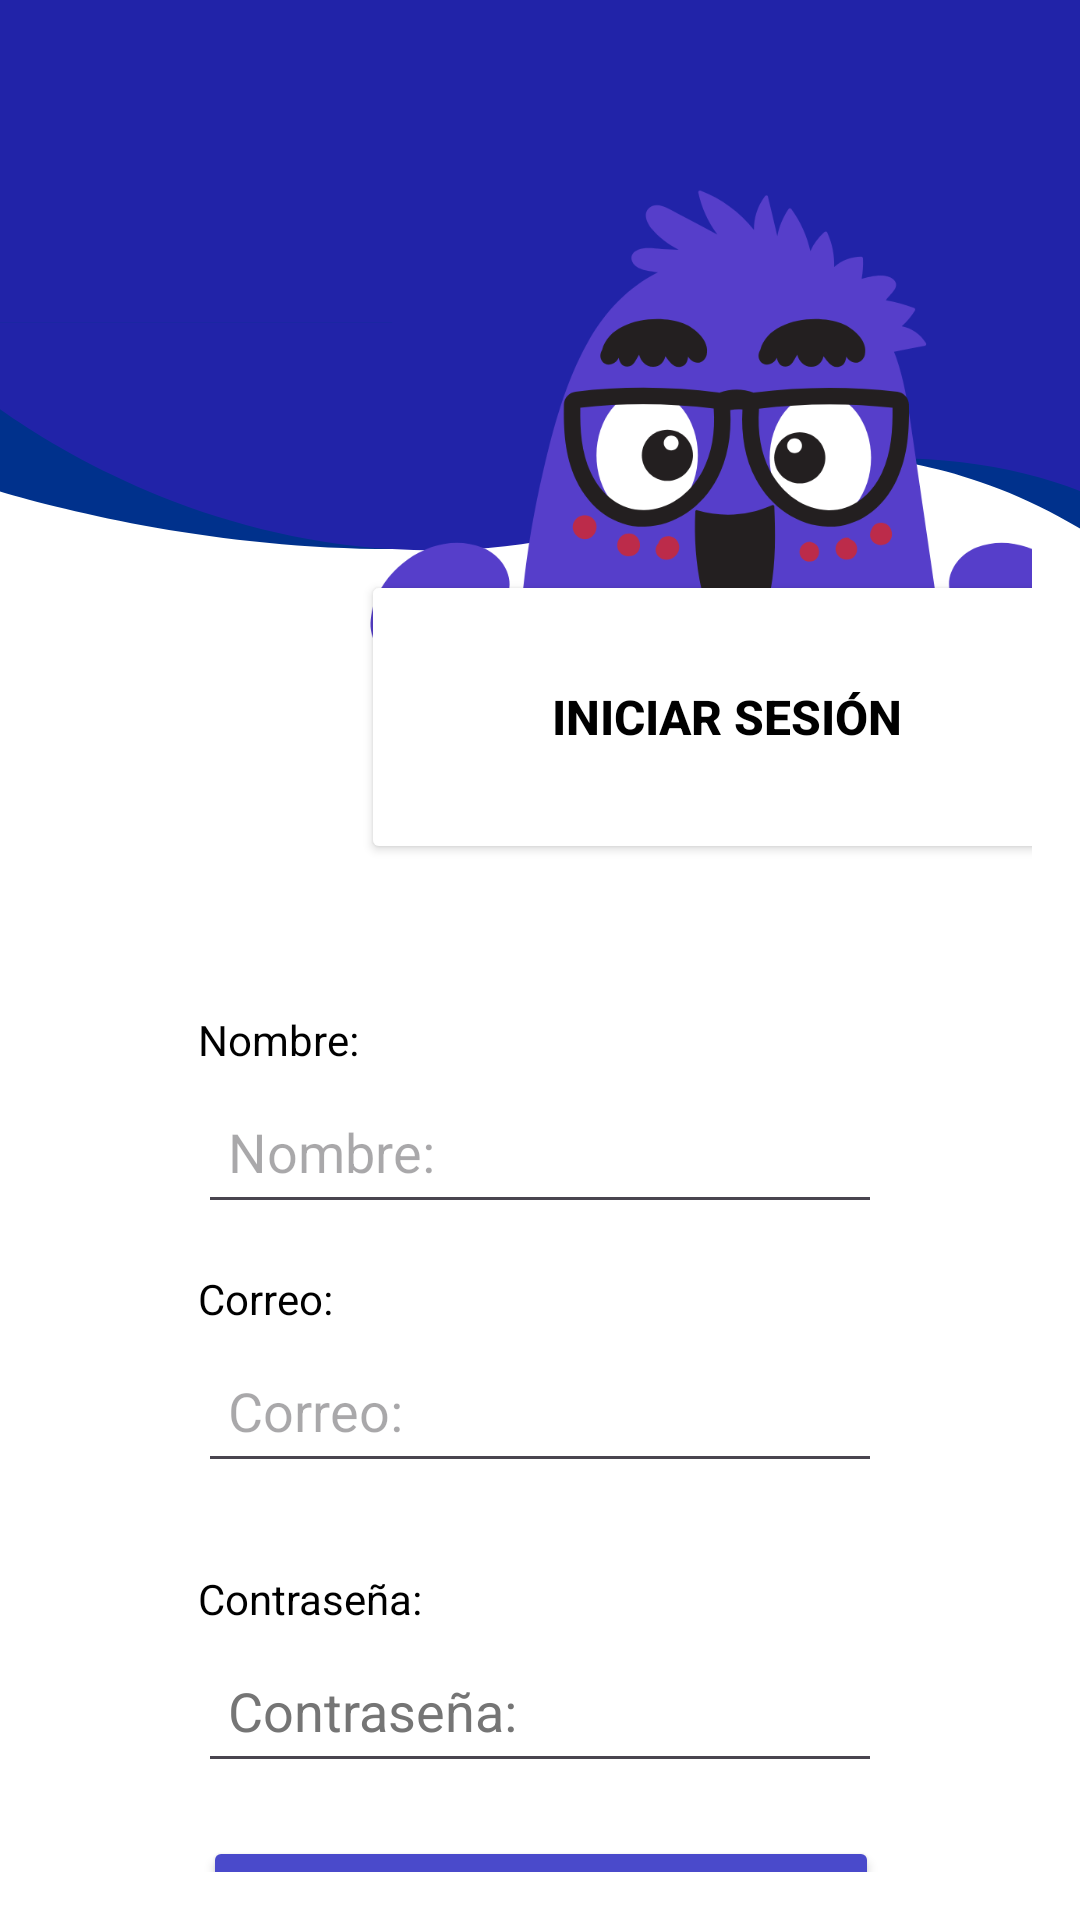

Reconstruct the res/layout file that produces this screen, plus the resources it refers to.
<!-- AndroidManifest.xml: application theme Theme.PARLESSIGNES -->
<!-- res/layout/registro.xml -->
<?xml version="1.0" encoding="utf-8"?>
<androidx.constraintlayout.widget.ConstraintLayout xmlns:android="http://schemas.android.com/apk/res/android"
    xmlns:app="http://schemas.android.com/apk/res-auto"
    xmlns:tools="http://schemas.android.com/tools"
    android:id="@+id/main"
    android:layout_width="411dp"
    android:layout_height="match_parent"
    android:background="@drawable/fondo_parles3"
    android:orientation="vertical"
    android:padding="16dp">

    <Button
        android:id="@+id/startButton2"
        android:layout_width="244dp"
        android:layout_height="98dp"
        android:backgroundTint="@color/white"
        android:drawablePadding="30dp"
        android:paddingHorizontal="60dp"
        android:text="@string/iniciar_sesi_n"
        android:textColor="@color/black"
        android:textSize="16sp"
        android:textStyle="bold"
        android:layout_marginTop="174dp"
        android:layout_marginEnd="-125dp"
        app:layout_constraintTop_toTopOf="parent"
        app:layout_constraintStart_toStartOf="parent"
        app:layout_constraintEnd_toEndOf="parent"
        tools:ignore="VisualLintOverlap" />

    <Button
        android:id="@+id/btn_regis"
        android:layout_width="wrap_content"
        android:layout_height="wrap_content"
        android:layout_marginTop="596dp"
        android:backgroundTint="#4A4ACB"
        android:drawablePadding="30dp"
        android:paddingHorizontal="60dp"
        android:text="@string/registrarse_txt"
        android:textColor="#FFFFFF"
        android:textSize="16sp"
        android:textStyle="bold"
        app:layout_constraintEnd_toEndOf="parent"
        app:layout_constraintHorizontal_bias="0.502"
        app:layout_constraintStart_toStartOf="parent"
        app:layout_constraintTop_toTopOf="parent" />

    <ImageView
        android:id="@+id/imageView"
        android:layout_width="249dp"
        android:layout_height="360dp"
        android:layout_marginTop="-54dp"
        android:layout_marginEnd="-120dp"
        android:contentDescription="@string/boton_iniciar"
        android:onClick="Login"
        app:layout_constraintEnd_toEndOf="parent"
        app:layout_constraintStart_toStartOf="parent"
        app:layout_constraintTop_toTopOf="parent"
        app:srcCompat="@drawable/vista"
        tools:ignore="VisualLintBounds" />

    <EditText
        android:id="@+id/correo_user"
        android:layout_width="0dp"
        android:layout_height="wrap_content"
        android:layout_marginStart="50dp"
        android:layout_marginTop="124dp"
        android:layout_marginEnd="50dp"
        android:autofillHints=""
        android:ems="10"
        android:hint="@string/txt_correo"
        android:inputType="textEmailAddress"
        android:minHeight="48dp"
        android:padding="10dp"
        android:textColor="@color/black"
        app:layout_constraintEnd_toEndOf="parent"
        app:layout_constraintHorizontal_bias="0.0"
        app:layout_constraintStart_toStartOf="parent"
        app:layout_constraintTop_toBottomOf="@id/imageView"
        tools:ignore="LabelFor,DuplicateSpeakableTextCheck" />


    <TextView
        android:id="@+id/txt_password"
        android:layout_width="wrap_content"
        android:layout_height="wrap_content"
        android:layout_marginBottom="4dp"
        android:text="@string/txt_correo"
        android:textColor="@color/black"
        app:layout_constraintBottom_toTopOf="@id/correo_user"
        app:layout_constraintStart_toStartOf="@id/correo_user" />

    <EditText
        android:id="@+id/contra_user"
        android:layout_width="match_parent"
        android:layout_height="wrap_content"
        android:layout_marginStart="50dp"
        android:layout_marginTop="52dp"
        android:layout_marginEnd="50dp"
        android:autofillHints=""
        android:ems="10"
        android:hint="@string/txt_contrasena"
        android:inputType="textPassword"
        android:minHeight="48dp"
        android:padding="10dp"
        android:textColor="@color/black"
        android:textColorHint="#757575"
        app:layout_constraintEnd_toEndOf="parent"
        app:layout_constraintHorizontal_bias="0.0"
        app:layout_constraintStart_toStartOf="parent"
        app:layout_constraintTop_toBottomOf="@id/correo_user"
        tools:ignore="SpeakableTextPresentCheck,DuplicateSpeakableTextCheck" />


    <TextView
        android:id="@+id/textView3"
        android:layout_width="wrap_content"
        android:layout_height="wrap_content"
        android:layout_marginBottom="4dp"
        android:autofillHints=""
        android:text="@string/txt_nombre"
        android:textColor="@color/black"
        app:layout_constraintBottom_toTopOf="@id/nombre_user"
        app:layout_constraintStart_toStartOf="@id/nombre_user" />

    <EditText
        android:id="@+id/nombre_user"
        android:layout_width="match_parent"
        android:layout_height="wrap_content"
        android:layout_marginStart="50dp"
        android:layout_marginTop="344dp"
        android:layout_marginEnd="50dp"
        android:ems="10"
        android:hint="@string/txt_nombre"
        android:importantForAutofill="no"
        android:inputType="text"
        android:minHeight="48dp"
        android:padding="10dp"
        android:textColor="@color/black"
        app:layout_constraintEnd_toEndOf="parent"
        app:layout_constraintHorizontal_bias="0.0"
        app:layout_constraintStart_toStartOf="parent"
        app:layout_constraintTop_toTopOf="parent"
        tools:ignore="DuplicateSpeakableTextCheck" />


    <TextView
        android:id="@+id/textView2"
        android:layout_width="wrap_content"
        android:layout_height="wrap_content"
        android:layout_marginBottom="4dp"
        android:text="@string/txt_contrasena"
        android:textColor="@color/black"
        app:layout_constraintBottom_toTopOf="@id/contra_user"
        app:layout_constraintStart_toStartOf="@id/contra_user" />


</androidx.constraintlayout.widget.ConstraintLayout>
<!-- resources referenced by this layout -->
<resources>
  <color name="black">#FF000000</color>
  <color name="white">#FFFFFFFF</color>
  <!-- drawable fondo_parles3: png bitmap (drawable, 21432 bytes) -->
  <!-- drawable vista: png bitmap (drawable, 51804 bytes) -->
  <string name="boton_iniciar">Iniciar</string>
  <string name="iniciar_sesi_n">Iniciar Sesión</string>
  <string name="registrarse_txt">Registrarse</string>
  <string name="txt_contrasena">Contraseña:</string>
  <string name="txt_correo">Correo:</string>
  <string name="txt_nombre">Nombre:</string>
  <style name="Theme.PARLESSIGNES" parent="Base.Theme.PARLESSIGNES" />
  <style name="Base.Theme.PARLESSIGNES" parent="Theme.Material3.DayNight.NoActionBar">
          
          
      </style>
</resources>
